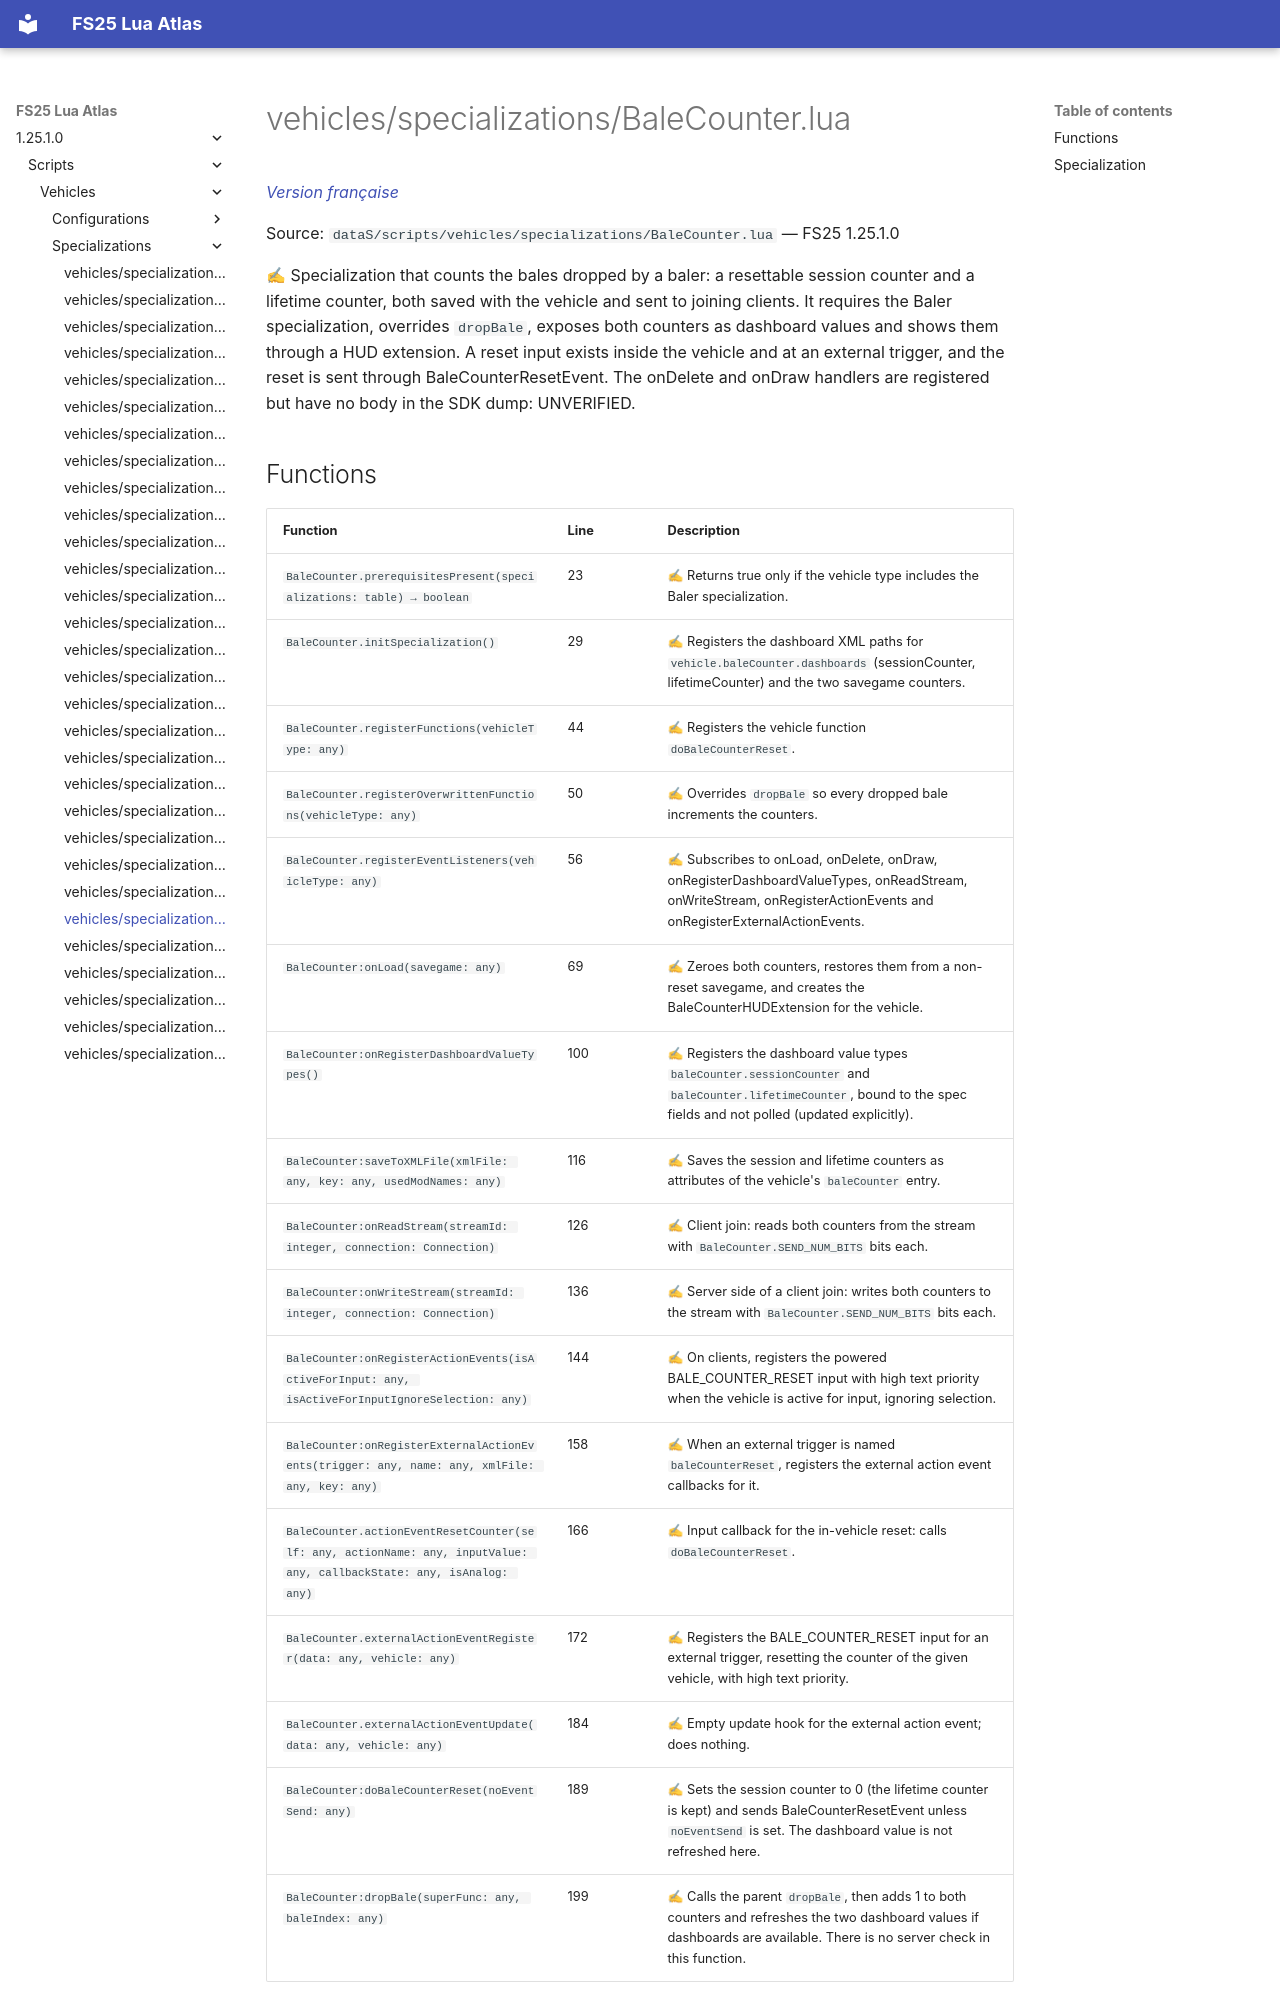

repository: Tim0219800/fs25-lua-atlas · page: 1.25.1.0/scripts/vehicles/specializations/BaleCounter.html · generator: mkdocs

# vehicles/specializations/BaleCounter.lua

*[Version française](../../../fr/scripts/vehicles/specializations/BaleCounter.md)*

Source: `dataS/scripts/vehicles/specializations/BaleCounter.lua` — FS25 1.25.1.0

✍ Specialization that counts the bales dropped by a baler: a resettable session counter and a lifetime counter, both saved with the vehicle and sent to joining clients. It requires the Baler specialization, overrides `dropBale`, exposes both counters as dashboard values and shows them through a HUD extension. A reset input exists inside the vehicle and at an external trigger, and the reset is sent through BaleCounterResetEvent. The onDelete and onDraw handlers are registered but have no body in the SDK dump: UNVERIFIED.
